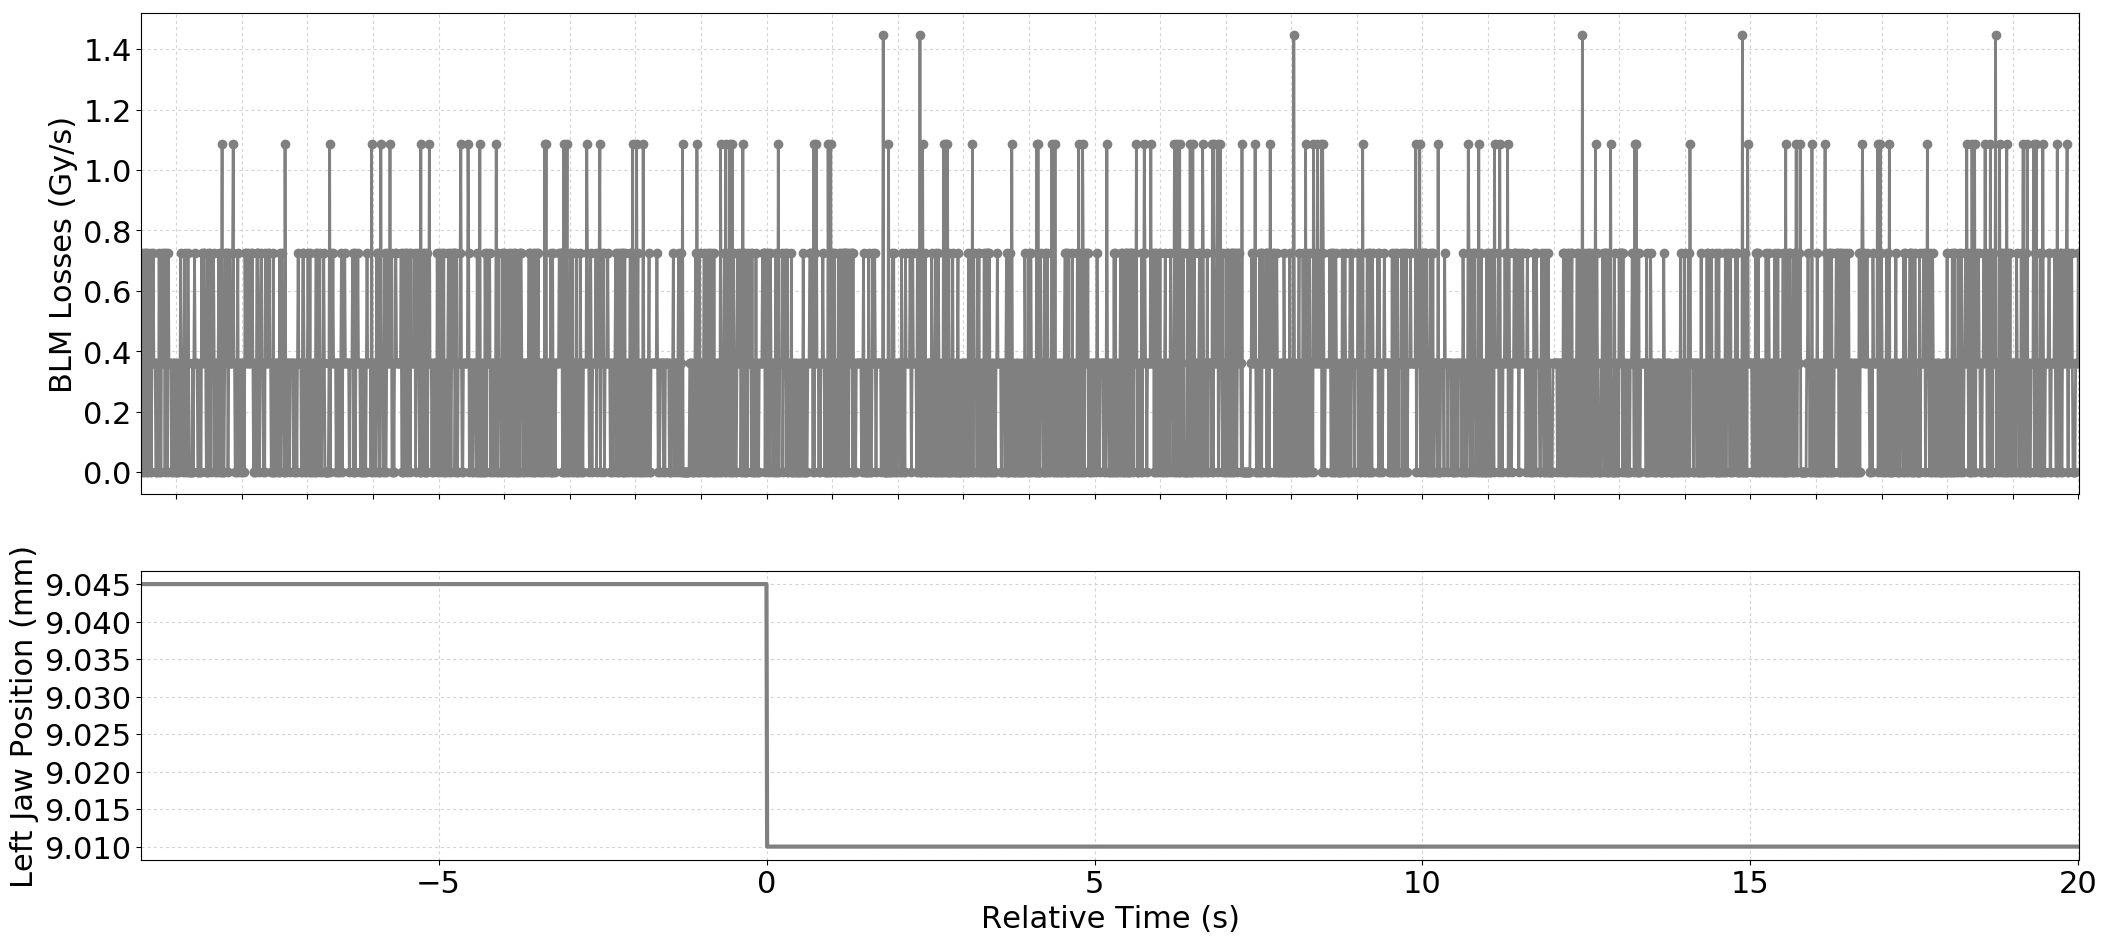

Source data for this figure (header and first rows):
Timestamp, position, BLMTI.04L5.B1I10_TCTPH.4L5.B1
1494173400490, 9.045, 0.0
1494173400500, 9.045, 3.6200000000000004e-07
1494173400510, 9.045, 7.240000000000001e-07
1494173400520, 9.045, 0.0
1494173400530, 9.045, 0.0
1494173400540, 9.045, 7.240000000000001e-07
1494173400550, 9.045, 3.6200000000000004e-07
1494173400560, 9.045, 7.240000000000001e-07
1494173400570, 9.045, 0.0
1494173400580, 9.045, 0.0
1494173400590, 9.045, 7.240000000000001e-07
1494173400600, 9.045, 3.6200000000000004e-07
1494173400610, 9.045, 3.6200000000000004e-07
1494173400620, 9.045, 0.0
1494173400630, 9.045, 7.240000000000001e-07
1494173400640, 9.045, 0.0
1494173400650, 9.045, 3.6200000000000004e-07
1494173400660, 9.045, 3.6200000000000004e-07
1494173400670, 9.045, 7.240000000000001e-07
1494173400680, 9.045, 3.6200000000000004e-07
1494173400690, 9.045, 3.6200000000000004e-07
1494173400700, 9.045, 3.6200000000000004e-07
1494173400710, 9.045, 0.0
1494173400720, 9.045, 0.0
1494173400730, 9.045, 3.6200000000000004e-07
1494173400740, 9.045, 3.6200000000000004e-07
1494173400750, 9.045, 0.0
1494173400760, 9.045, 7.240000000000001e-07
1494173400770, 9.045, 3.6200000000000004e-07
1494173400780, 9.045, 0.0
1494173400790, 9.045, 0.0
1494173400800, 9.045, 7.240000000000001e-07
1494173400810, 9.045, 3.6200000000000004e-07
1494173400820, 9.045, 3.6200000000000004e-07
1494173400830, 9.045, 3.6200000000000004e-07
1494173400840, 9.045, 7.240000000000001e-07
1494173400850, 9.045, 0.0
1494173400860, 9.045, 7.240000000000001e-07
1494173400870, 9.045, 3.6200000000000004e-07
1494173400880, 9.045, 3.6200000000000004e-07
1494173400890, 9.045, 0.0
1494173400900, 9.045, 7.240000000000001e-07
1494173400910, 9.045, 3.6200000000000004e-07
1494173400920, 9.045, 3.6200000000000004e-07
1494173400930, 9.045, 3.6200000000000004e-07
1494173400940, 9.045, 3.6200000000000004e-07
1494173400950, 9.045, 0.0
1494173400960, 9.045, 0.0
1494173400970, 9.045, 3.6200000000000004e-07
1494173400980, 9.045, 3.6200000000000004e-07
1494173400990, 9.045, 3.6200000000000004e-07
1494173401000, 9.045, 0.0
1494173401010, 9.045, 0.0
1494173401020, 9.045, 3.6200000000000004e-07
1494173401030, 9.045, 0.0
1494173401040, 9.045, 0.0
1494173401050, 9.045, 3.6200000000000004e-07
1494173401060, 9.045, 3.6200000000000004e-07
1494173401070, 9.045, 0.0
1494173401080, 9.045, 3.6200000000000004e-07
... 2,895 more rows
